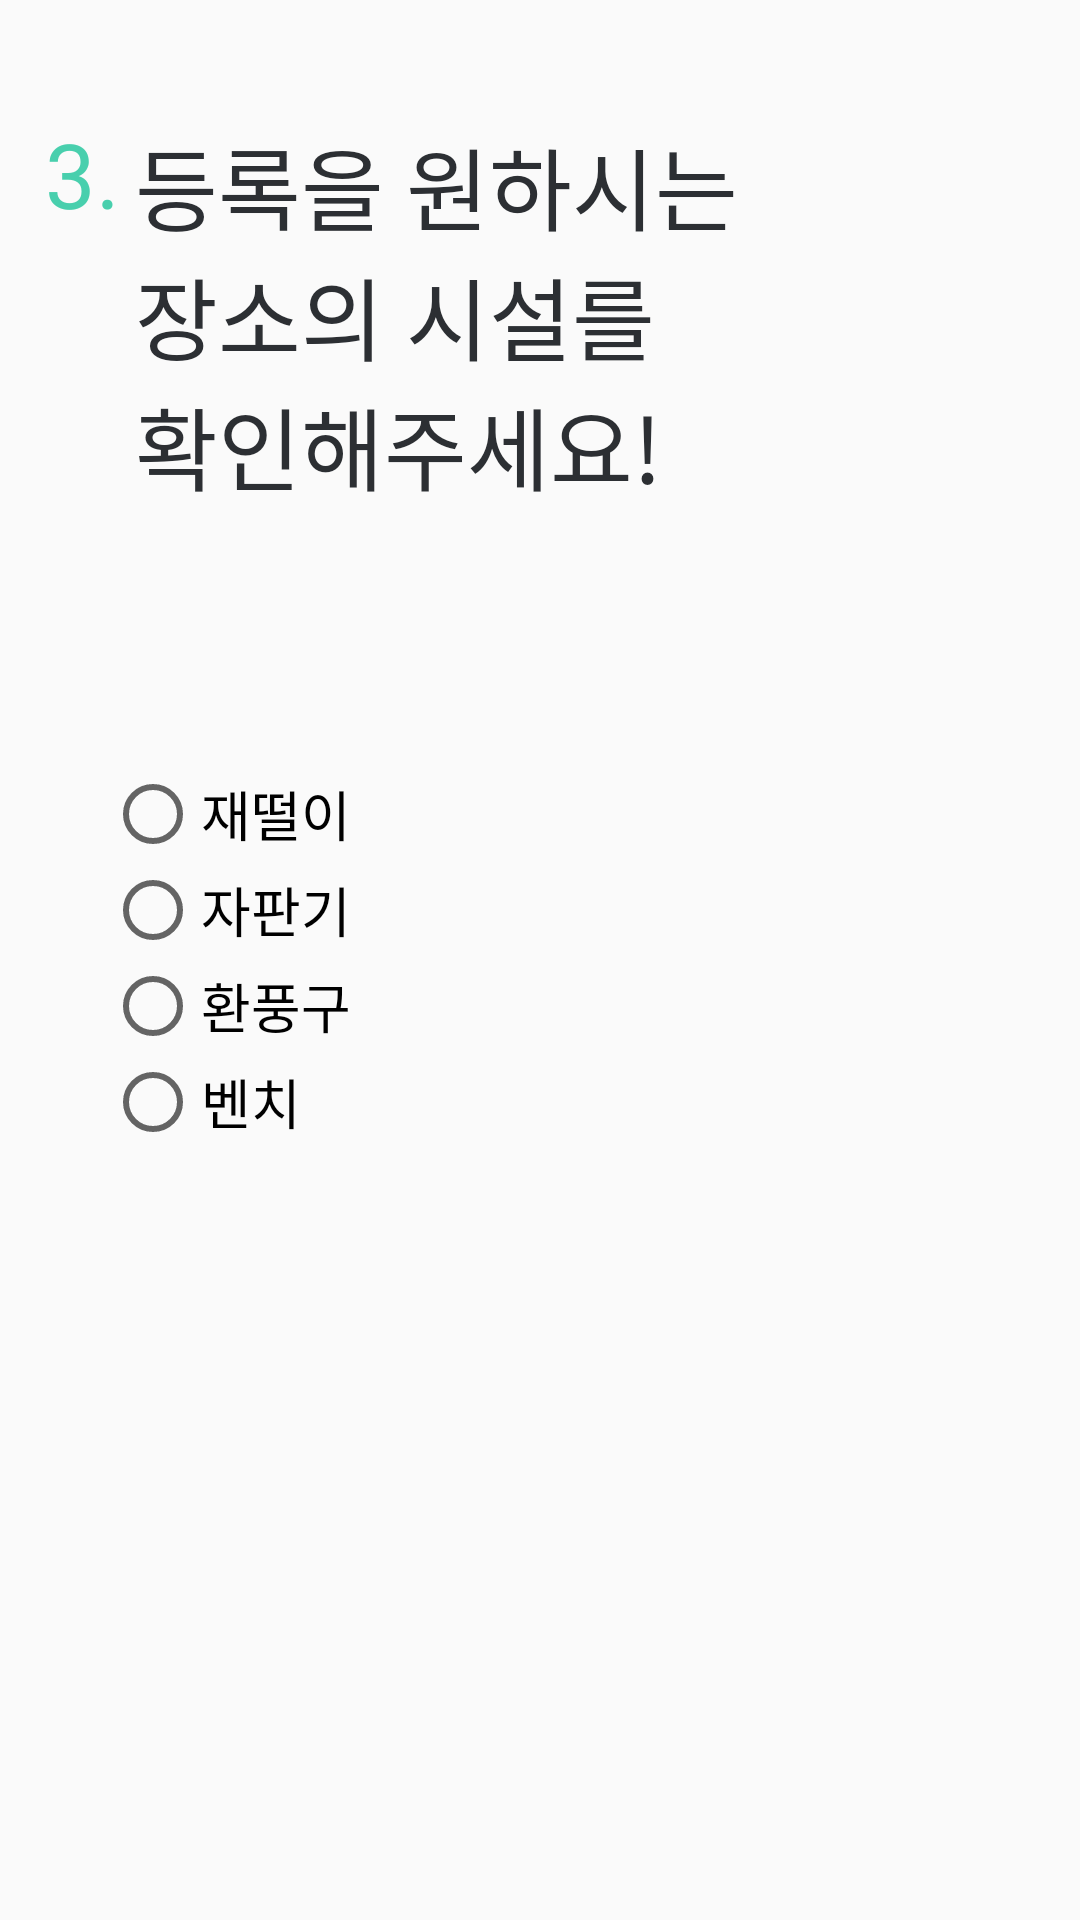

Produce the Android XML layout that renders to this screen, including the resource entries it uses.
<!-- AndroidManifest.xml: application theme AppTheme -->
<!-- res/layout/frag_register_area3.xml -->
<?xml version="1.0" encoding="utf-8"?>
<LinearLayout xmlns:android="http://schemas.android.com/apk/res/android"
    xmlns:app="http://schemas.android.com/apk/res-auto"
    xmlns:tools="http://schemas.android.com/tools"
    android:layout_width="match_parent"
    android:layout_height="match_parent"
    android:orientation="vertical"
    android:paddingStart="@dimen/register_content_padding_horizontal"
    android:paddingEnd="@dimen/register_content_padding_horizontal">

    <LinearLayout
        android:layout_width="match_parent"
        android:layout_height="wrap_content"
        android:orientation="horizontal" >

        <TextView
            android:layout_width="wrap_content"
            android:layout_height="wrap_content"
            android:text="@string/number_point_3"
            android:fontFamily="@font/noto_sans_cjk_kr_bold"
            android:textSize="@dimen/register_title_text"
            android:textColor="@color/highlight"
            android:layout_marginTop="@dimen/register_number_margin_top"/>

        <TextView
            android:layout_width="wrap_content"
            android:layout_height="wrap_content"
            android:text="@string/register_information_3"
            android:fontFamily="@font/noto_sans_cjk_kr_bold"
            android:textSize="@dimen/register_title_text"
            android:textColor="@color/dark"
            android:layout_marginTop="@dimen/register_title_margin_top"
            android:layout_marginStart="@dimen/register_title_margin_start"/>
    </LinearLayout>

    <Space
        android:layout_width="0dp"
        android:layout_height="0dp"
        android:layout_weight="1"/>

    <LinearLayout
        android:layout_width="wrap_content"
        android:layout_height="wrap_content"
        android:orientation="vertical"
        android:layout_marginStart="@dimen/register_checkbox_margin_horizontal"
        android:layout_marginEnd="@dimen/register_checkbox_margin_horizontal">

        <CheckBox
            android:id="@+id/cb_ashtray"
            style="@style/RegisterPlaceCheckBox"
            android:text="@string/ashtray" />

        <CheckBox
            android:id="@+id/cb_machine"
            style="@style/RegisterPlaceCheckBox"
            android:text="@string/machine" />

        <CheckBox
            android:id="@+id/cb_vent"
            style="@style/RegisterPlaceCheckBox"
            android:text="@string/vent" />

        <CheckBox
            android:id="@+id/cb_bench"
            style="@style/RegisterPlaceCheckBox"
            android:text="@string/bench" />
    </LinearLayout>

    <Space
        android:layout_width="0dp"
        android:layout_height="0dp"
        android:layout_weight="3"/>
</LinearLayout>
<!-- resources referenced by this layout -->
<resources>
  <color name="dark">#2C2F33</color>
  <color name="highlight">#48CFAD</color>
  <dimen name="register_checkbox_margin_horizontal">20dp</dimen>
  <dimen name="register_content_padding_horizontal">15dp</dimen>
  <dimen name="register_number_margin_top">35dp</dimen>
  <dimen name="register_title_margin_start">5dp</dimen>
  <dimen name="register_title_margin_top">40dp</dimen>
  <dimen name="register_title_text">30sp</dimen>
  <string name="ashtray">재떨이</string>
  <string name="bench">벤치</string>
  <string name="machine">자판기</string>
  <string name="number_point_3">3.</string>
  <string name="register_information_3">등록을 원하시는\n장소의 시설를\n확인해주세요!</string>
  <string name="vent">환풍구</string>
  <style name="RegisterPlaceCheckBox" parent="Widget.AppCompat.CompoundButton.CheckBox">
          <item name="android:layout_width">wrap_content</item>
          <item name="android:layout_height">wrap_content</item>
          <item name="android:button">@null</item>
          <item name="android:drawableLeft">?android:attr/listChoiceIndicatorSingle</item>
          <item name="android:textSize">@dimen/area_checkbox_text</item>
          <item name="android:fontFamily">@font/noto_sans_cjk_kr_medium</item>
          <item name="android:layout_marginTop">@dimen/register_checkbox_margin_vertical</item>
          <item name="android:layout_marginBottom">@dimen/register_checkbox_margin_vertical</item>
      </style>
  <style name="AppTheme" parent="Theme.AppCompat.Light.DarkActionBar">
          
          <item name="colorPrimary">@color/colorPrimary</item>
          <item name="colorPrimaryDark">@color/colorPrimaryDark</item>
          <item name="colorAccent">@color/colorAccent</item>
          <item name="windowNoTitle">true</item>
          <item name="windowActionBar">false</item>
      </style>
  <dimen name="area_checkbox_text">18sp</dimen>
  <dimen name="register_checkbox_margin_vertical">0dp</dimen>
  <color name="colorPrimary">#6200EE</color>
  <color name="colorPrimaryDark">#3700B3</color>
  <color name="colorAccent">@color/highlight</color>
</resources>
